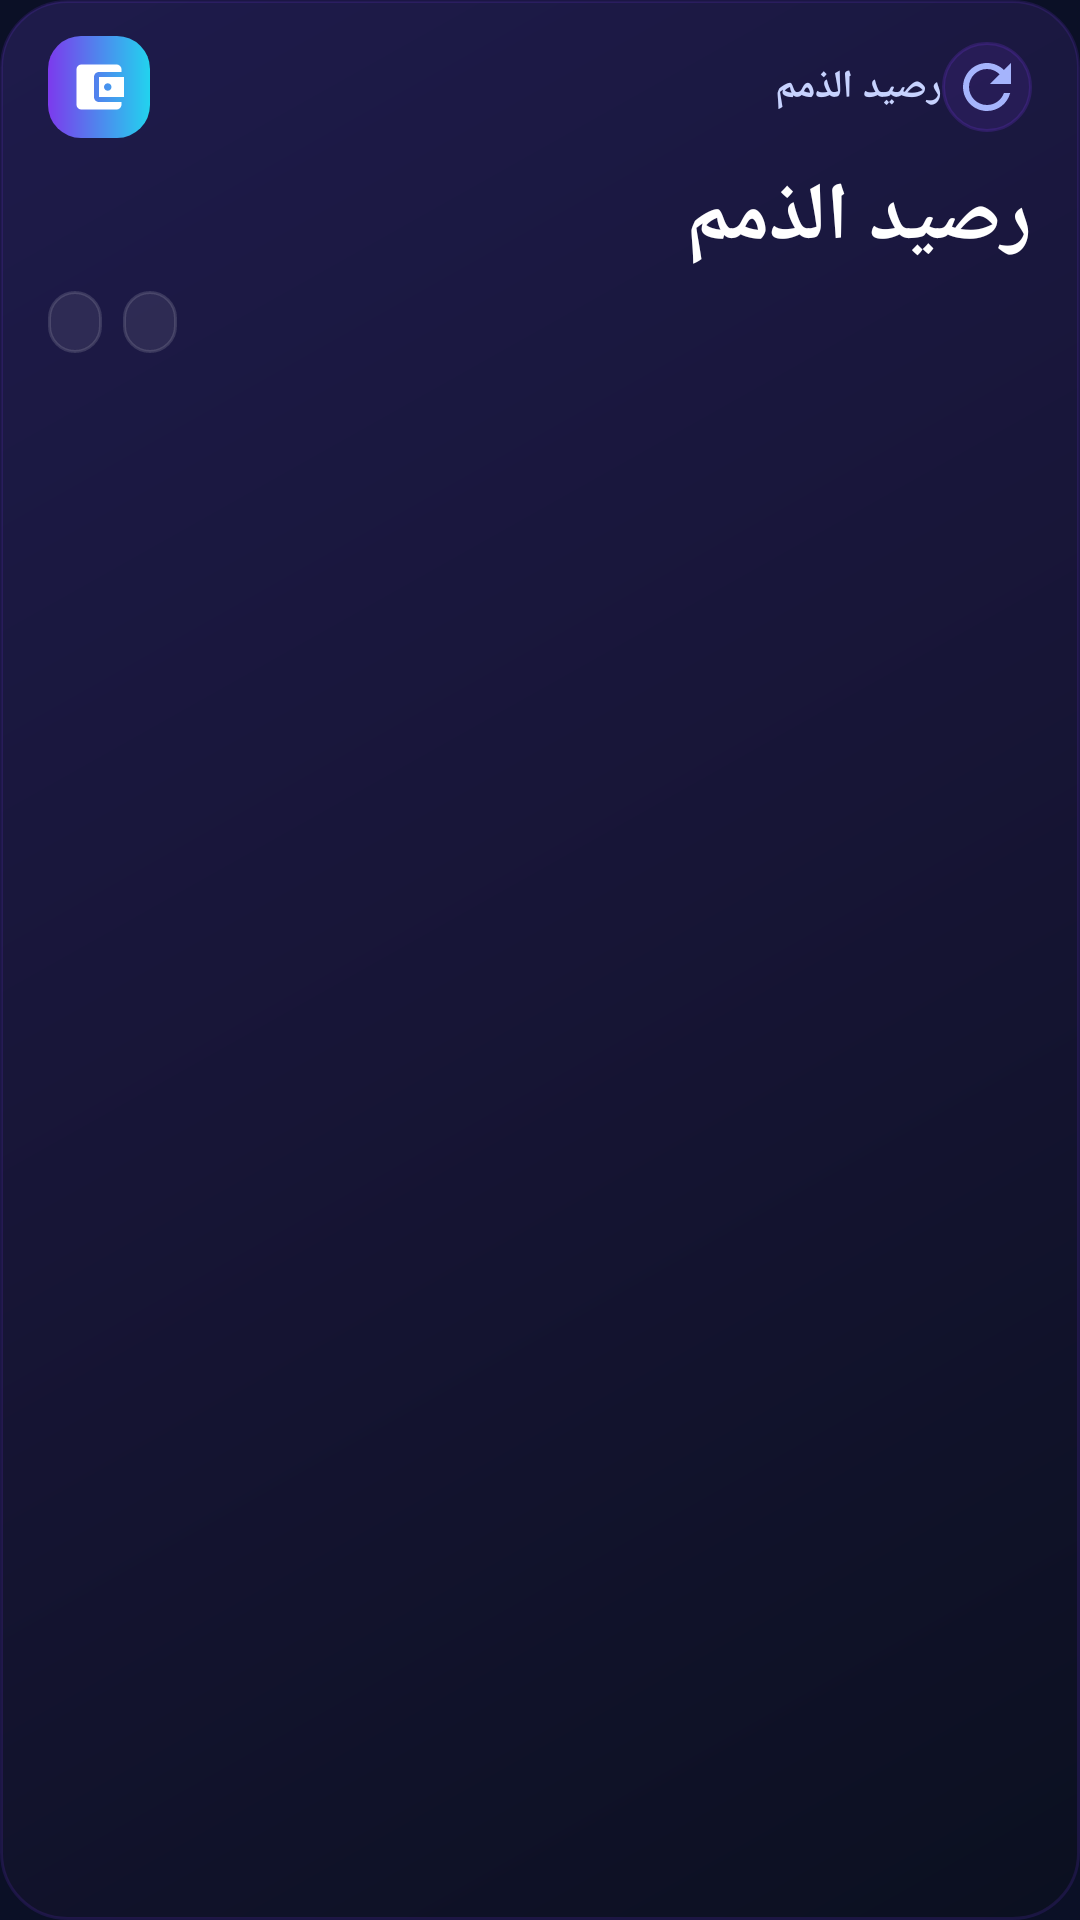

This screen was rendered from an Android layout file. Write that file and the resources it references.
<!-- AndroidManifest.xml: application theme Theme.SuperBiz -->
<!-- res/layout/widget_receivables.xml -->
<?xml version="1.0" encoding="utf-8"?>
<LinearLayout xmlns:android="http://schemas.android.com/apk/res/android"
    android:id="@+id/widget_root"
    android:layout_width="match_parent"
    android:layout_height="match_parent"
    android:orientation="vertical"
    android:background="@drawable/widget_bg"
    android:paddingStart="16dp"
    android:paddingEnd="16dp"
    android:paddingTop="12dp"
    android:paddingBottom="10dp">

    
    <LinearLayout
        android:layout_width="match_parent"
        android:layout_height="wrap_content"
        android:orientation="horizontal"
        android:gravity="center_vertical">

        <FrameLayout
            android:layout_width="34dp"
            android:layout_height="34dp"
            android:background="@drawable/widget_icon_bg">

            <ImageView
                android:layout_width="20dp"
                android:layout_height="20dp"
                android:layout_gravity="center"
                android:src="@drawable/widget_ic_wallet"
                android:contentDescription="@string/widget_label" />
        </FrameLayout>

        <TextView
            android:layout_width="0dp"
            android:layout_height="wrap_content"
            android:layout_weight="1"
            android:layout_marginStart="9dp"
            android:text="@string/widget_label"
            android:textColor="#FFC7D2FE"
            android:textSize="13sp"
            android:textStyle="bold"
            android:maxLines="1"
            android:ellipsize="end" />

        <ImageButton
            android:id="@+id/widget_refresh"
            android:layout_width="30dp"
            android:layout_height="30dp"
            android:background="@drawable/widget_refresh_bg"
            android:src="@drawable/widget_ic_refresh"
            android:scaleType="centerInside"
            android:contentDescription="@string/widget_updated" />
    </LinearLayout>

    
    <TextView
        android:id="@+id/widget_amount"
        android:layout_width="match_parent"
        android:layout_height="wrap_content"
        android:layout_marginTop="8dp"
        android:text="@string/widget_label"
        android:textColor="#FFFFFFFF"
        android:textSize="27sp"
        android:textStyle="bold"
        android:maxLines="1"
        android:ellipsize="end" />

    
    <LinearLayout
        android:layout_width="match_parent"
        android:layout_height="wrap_content"
        android:orientation="horizontal"
        android:layout_marginTop="6dp">

        <TextView
            android:id="@+id/widget_overdue"
            android:layout_width="wrap_content"
            android:layout_height="wrap_content"
            android:background="@drawable/widget_chip_bg"
            android:paddingStart="9dp"
            android:paddingEnd="9dp"
            android:paddingTop="3dp"
            android:paddingBottom="3dp"
            android:textColor="#FFFCA5A5"
            android:textSize="11sp"
            android:textStyle="bold"
            android:maxLines="1" />

        <TextView
            android:id="@+id/widget_debtors"
            android:layout_width="wrap_content"
            android:layout_height="wrap_content"
            android:layout_marginStart="7dp"
            android:background="@drawable/widget_chip_bg"
            android:paddingStart="9dp"
            android:paddingEnd="9dp"
            android:paddingTop="3dp"
            android:paddingBottom="3dp"
            android:textColor="#FFA5F3FC"
            android:textSize="11sp"
            android:textStyle="bold"
            android:maxLines="1" />
    </LinearLayout>

    
    <TextView
        android:id="@+id/widget_updated"
        android:layout_width="match_parent"
        android:layout_height="wrap_content"
        android:layout_marginTop="5dp"
        android:textColor="#FF94A3B8"
        android:textSize="10sp"
        android:maxLines="1"
        android:ellipsize="end" />
</LinearLayout>
<!-- resources referenced by this layout -->
<resources>
  <!-- drawable widget_bg (drawable) -->
  <?xml version="1.0" encoding="utf-8"?>
  <shape xmlns:android="http://schemas.android.com/apk/res/android"
      android:shape="rectangle">
      <gradient
          android:angle="315"
          android:startColor="#FF1E1B4B"
          android:centerColor="#FF171536"
          android:endColor="#FF0B1020"
          android:type="linear" />
      <corners android:radius="22dp" />
      <stroke
          android:width="1dp"
          android:color="#267C3AED" />
  </shape>
  <!-- drawable widget_chip_bg (drawable) -->
  <?xml version="1.0" encoding="utf-8"?>
  <shape xmlns:android="http://schemas.android.com/apk/res/android"
      android:shape="rectangle">
      <solid android:color="#14FFFFFF" />
      <corners android:radius="99dp" />
      <stroke
          android:width="1dp"
          android:color="#22FFFFFF" />
  </shape>
  <!-- drawable widget_ic_refresh (drawable) -->
  <?xml version="1.0" encoding="utf-8"?>
  <vector xmlns:android="http://schemas.android.com/apk/res/android"
      android:width="24dp"
      android:height="24dp"
      android:viewportWidth="24"
      android:viewportHeight="24"
      android:tint="#FFA5B4FC">
      <path
          android:fillColor="#FFA5B4FC"
          android:pathData="M17.65,6.35C16.2,4.9 14.21,4 12,4c-4.42,0 -7.99,3.58 -7.99,8s3.57,8 7.99,8c3.73,0 6.84,-2.55 7.73,-6h-2.08c-0.82,2.33 -3.04,4 -5.65,4 -3.31,0 -6,-2.69 -6,-6s2.69,-6 6,-6c1.66,0 3.14,0.69 4.22,1.78L13,11h7V4l-2.35,2.35z" />
  </vector>
  <!-- drawable widget_ic_wallet (drawable) -->
  <?xml version="1.0" encoding="utf-8"?>
  <vector xmlns:android="http://schemas.android.com/apk/res/android"
      android:width="24dp"
      android:height="24dp"
      android:viewportWidth="24"
      android:viewportHeight="24"
      android:tint="#FFFFFFFF">
      <path
          android:fillColor="#FFFFFFFF"
          android:pathData="M21,18v1c0,1.1 -0.9,2 -2,2H5c-1.11,0 -2,-0.9 -2,-2V5c0,-1.1 0.89,-2 2,-2h14c1.1,0 2,0.9 2,2v1h-9c-1.11,0 -2,0.9 -2,2v8c0,1.1 0.89,2 2,2h9zM12,16h10V8H12V16zM15.5,13.5c-0.83,0 -1.5,-0.67 -1.5,-1.5s0.67,-1.5 1.5,-1.5 1.5,0.67 1.5,1.5 -0.67,1.5 -1.5,1.5z" />
  </vector>
  <!-- drawable widget_icon_bg (drawable) -->
  <?xml version="1.0" encoding="utf-8"?>
  <shape xmlns:android="http://schemas.android.com/apk/res/android"
      android:shape="rectangle">
      <gradient
          android:angle="0"
          android:startColor="#FF7C3AED"
          android:endColor="#FF22D3EE"
          android:type="linear" />
      <corners android:radius="11dp" />
  </shape>
  <!-- drawable widget_refresh_bg (drawable) -->
  <?xml version="1.0" encoding="utf-8"?>
  <shape xmlns:android="http://schemas.android.com/apk/res/android"
      android:shape="oval">
      <solid android:color="#1F7C3AED" />
      <stroke
          android:width="1dp"
          android:color="#337C3AED" />
  </shape>
  <string name="widget_label">رصيد الذمم</string>
  <string name="widget_updated">آخر تحديث %1$s</string>
  <style name="Theme.SuperBiz" parent="Theme.AppCompat.DayNight.NoActionBar">
          <item name="android:windowBackground">#0B1026</item>
          <item name="android:statusBarColor">@android:color/transparent</item>
          <item name="android:navigationBarColor">@android:color/transparent</item>
          <item name="android:windowLightStatusBar">false</item>
      </style>
</resources>
